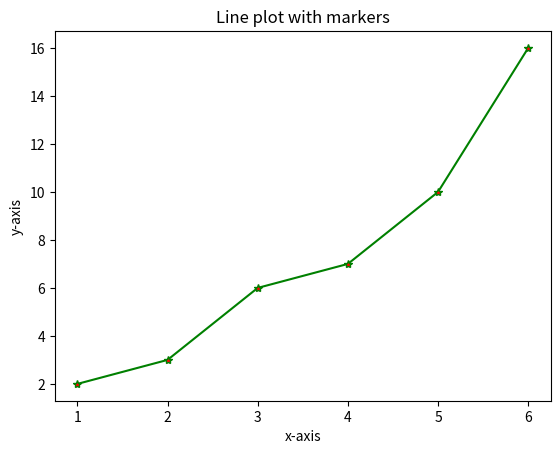

Here is the Python script that generated this plot:
import matplotlib.pyplot as plt

x=[1,2,3,4,5,6]
y=[2,3,6,7,10,16]

plt.plot(x,y,marker='*',linestyle='-', color='g',markersize=6, markerfacecolor='r')
plt.title("Line plot with markers")
plt.xlabel("x-axis")
plt.ylabel("y-axis")
plt.show()